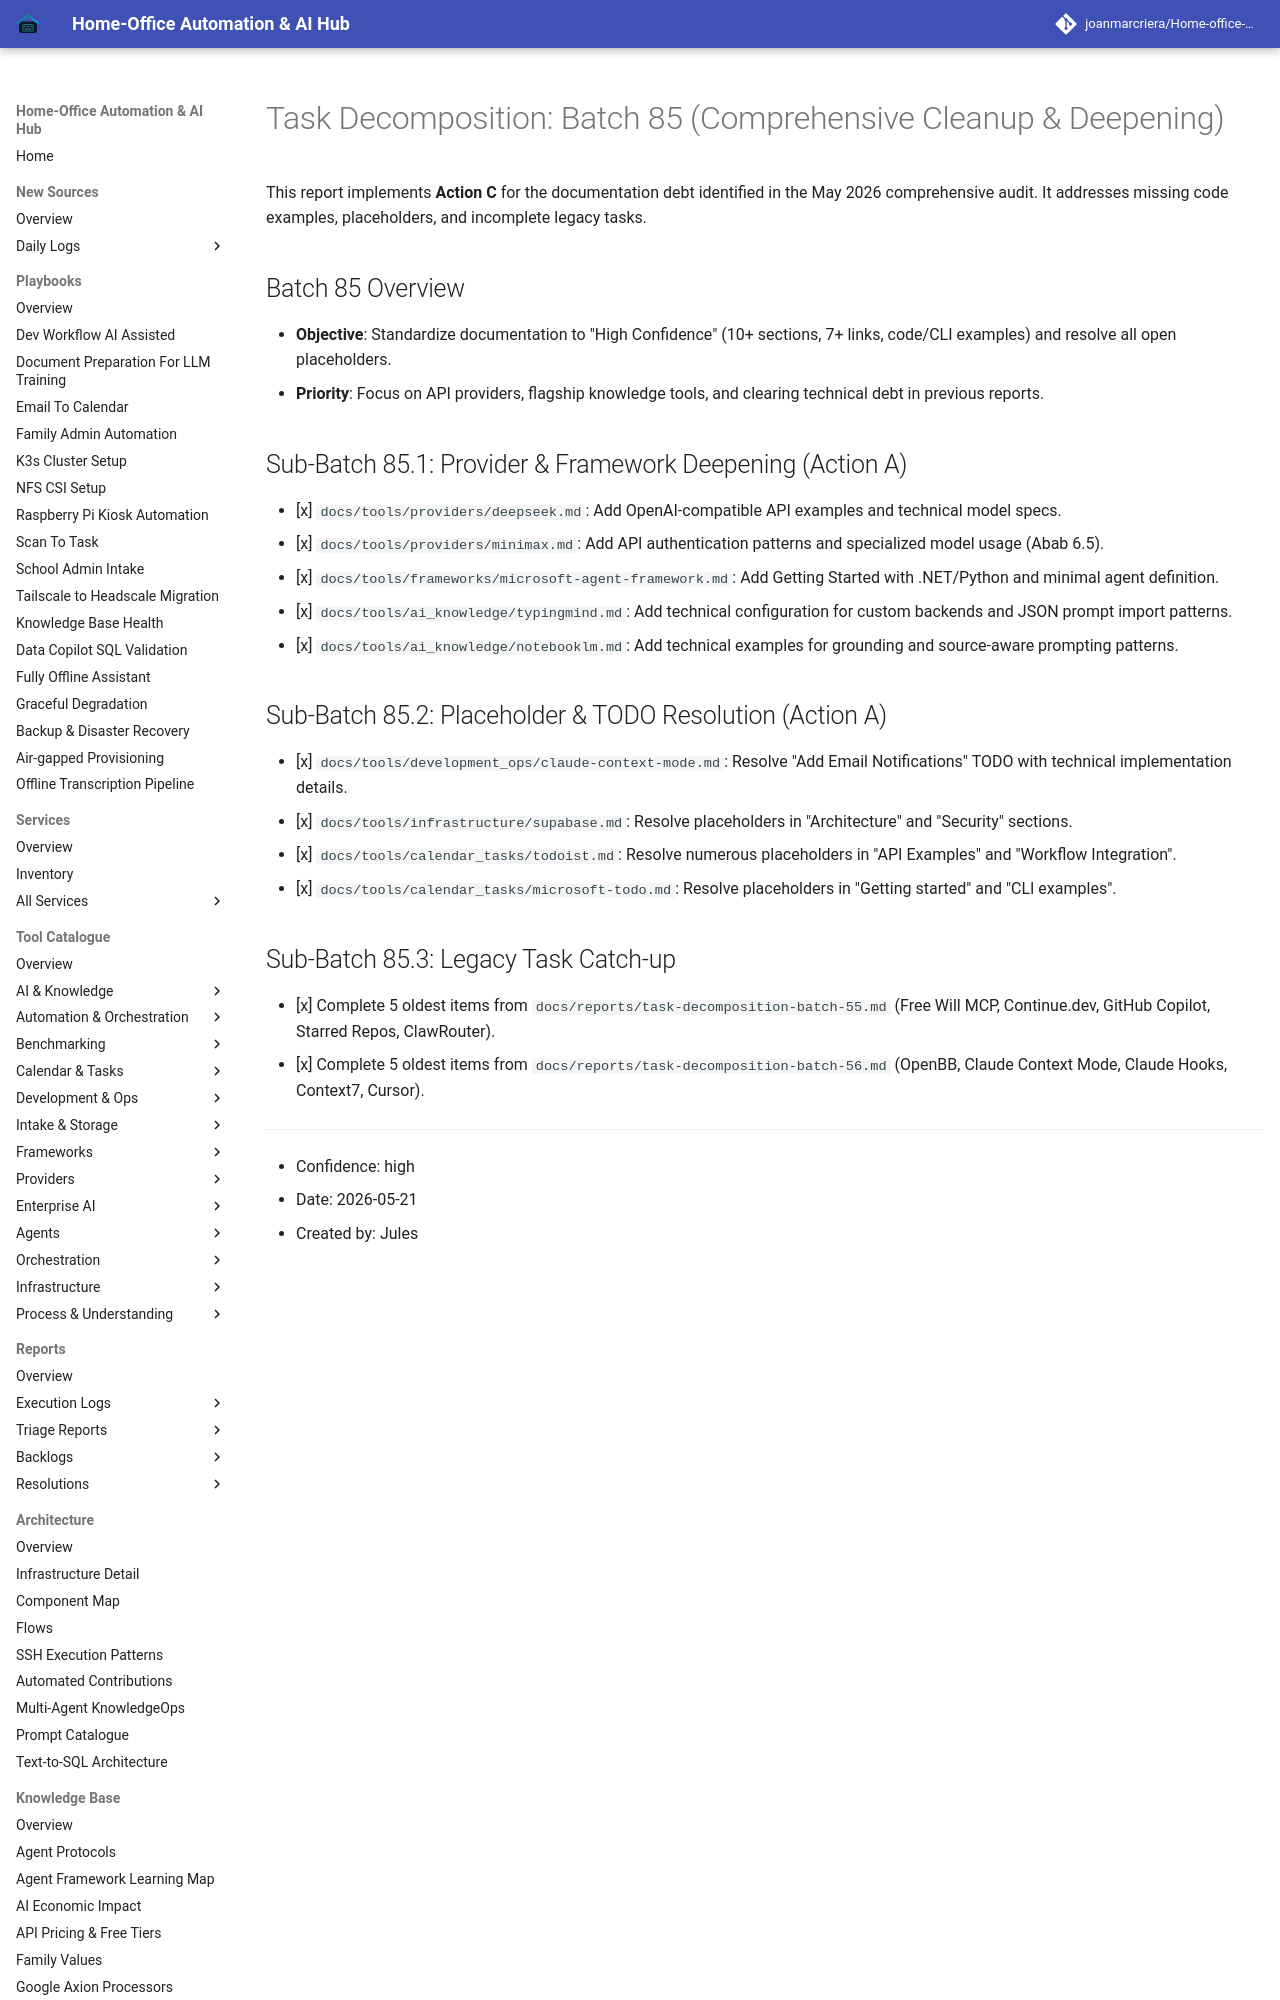

repository: joanmarcriera/Home-office-automations · page: reports/task-decomposition-batch-85/index.html · generator: mkdocs

# Task Decomposition: Batch 85 (Comprehensive Cleanup & Deepening)

This report implements **Action C** for the documentation debt identified in the May 2026 comprehensive audit. It addresses missing code examples, placeholders, and incomplete legacy tasks.

## Batch 85 Overview
- **Objective**: Standardize documentation to "High Confidence" (10+ sections, 7+ links, code/CLI examples) and resolve all open placeholders.
- **Priority**: Focus on API providers, flagship knowledge tools, and clearing technical debt in previous reports.

## Sub-Batch 85.1: Provider & Framework Deepening (Action A)
- [x] `docs/tools/providers/deepseek.md`: Add OpenAI-compatible API examples and technical model specs.
- [x] `docs/tools/providers/minimax.md`: Add API authentication patterns and specialized model usage (Abab 6.5).
- [x] `docs/tools/frameworks/microsoft-agent-framework.md`: Add Getting Started with .NET/Python and minimal agent definition.
- [x] `docs/tools/ai_knowledge/typingmind.md`: Add technical configuration for custom backends and JSON prompt import patterns.
- [x] `docs/tools/ai_knowledge/notebooklm.md`: Add technical examples for grounding and source-aware prompting patterns.
